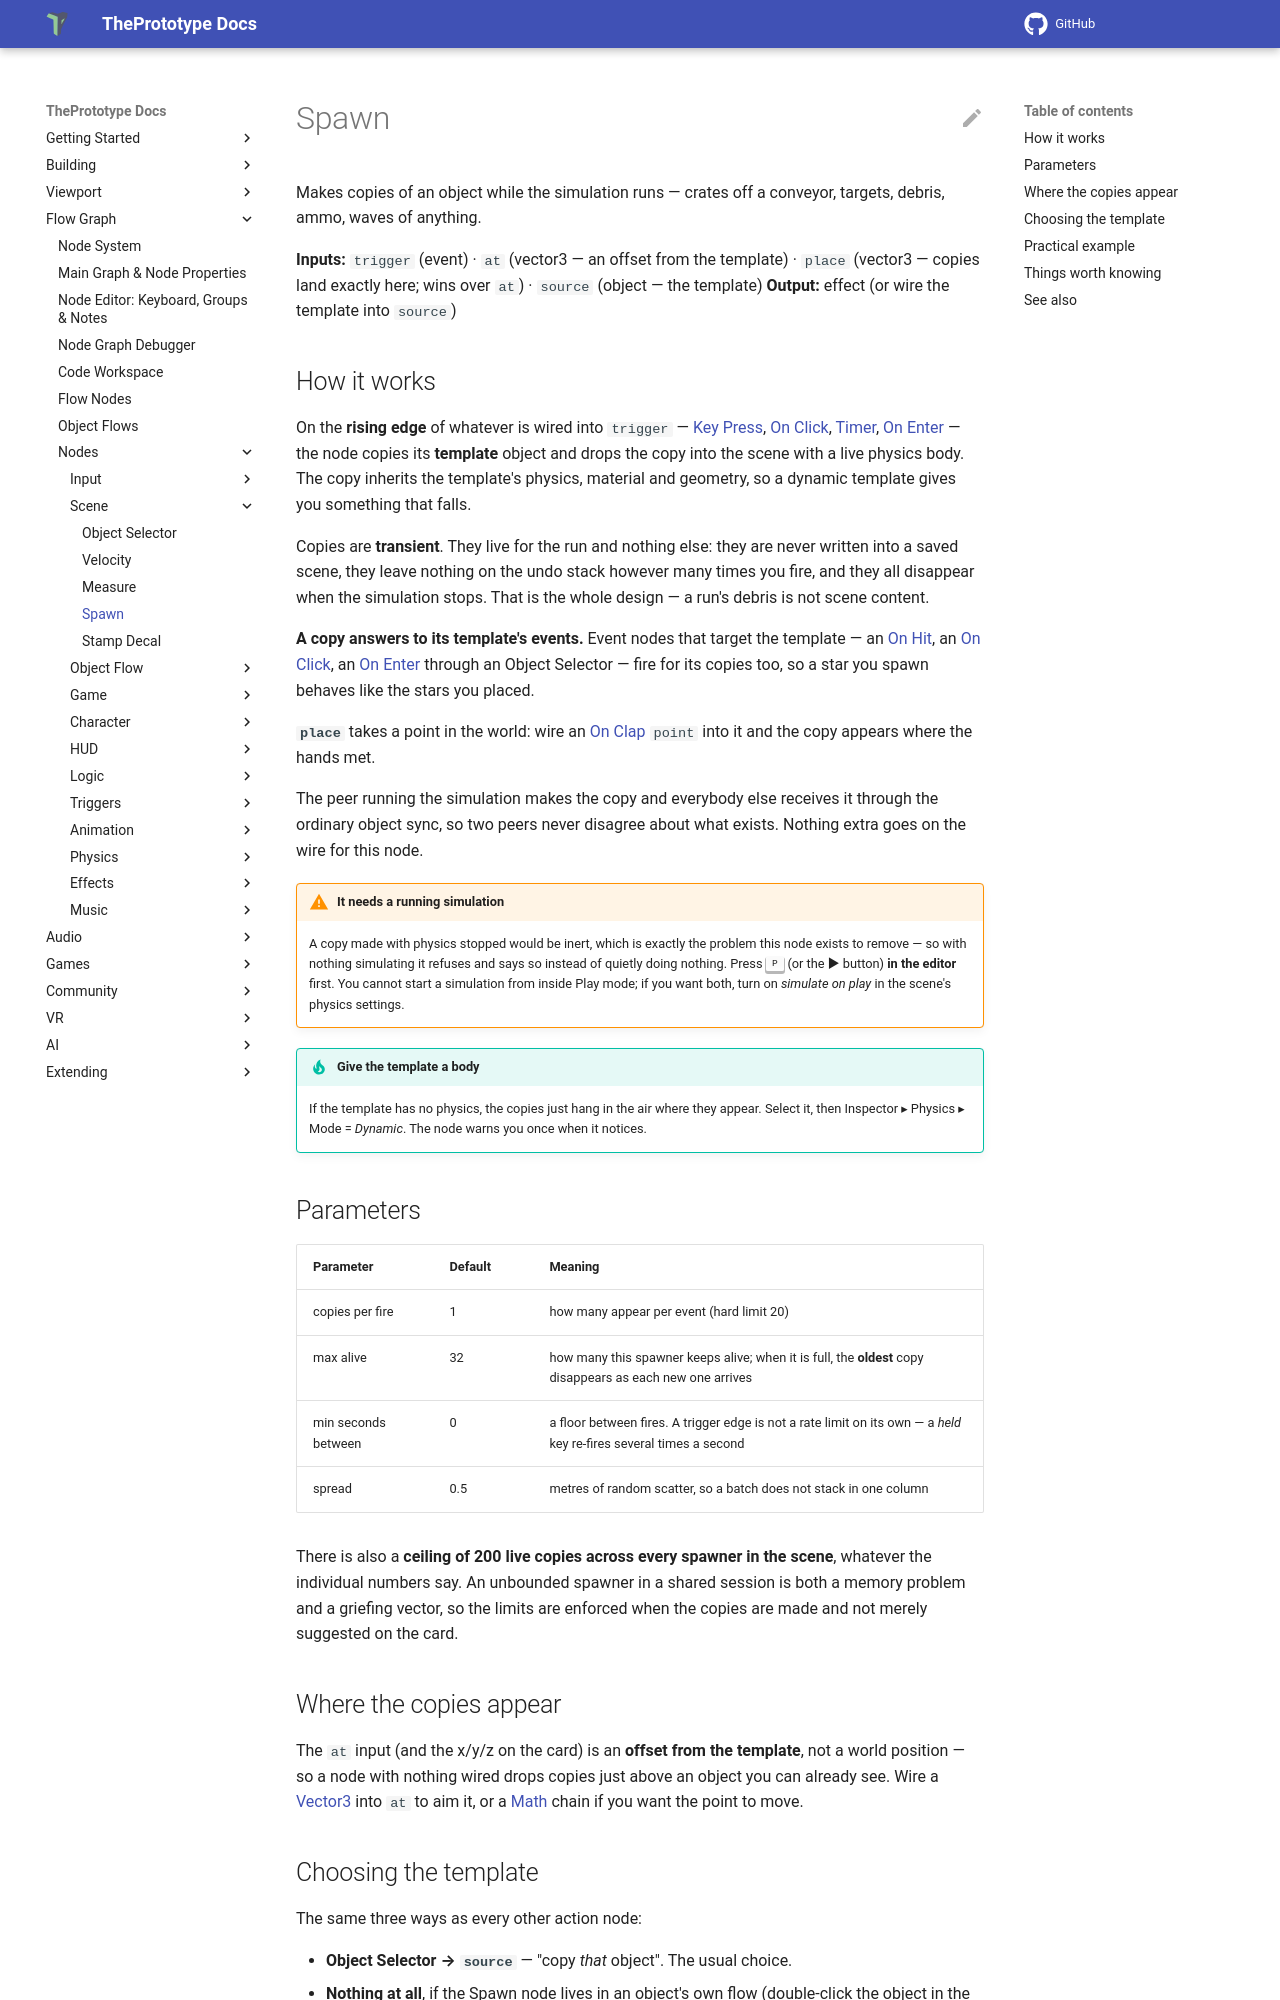

repository: theprototype-app/docs · page: nodes/spawn/index.html · generator: mkdocs

# Spawn

Makes copies of an object while the simulation runs — crates off a conveyor, targets, debris, ammo, waves of anything.

**Inputs:** `trigger` (event) · `at` (vector3 — an offset from the template) · `place` (vector3 — copies land exactly here; wins over `at`) · `source` (object — the template)
**Output:** effect (or wire the template into `source`)

## How it works

On the **rising edge** of whatever is wired into `trigger` — [Key Press](keypress.md), [On Click](onclick.md), [Timer](timer.md), [On Enter](onenter.md) — the node copies its **template** object and drops the copy into the scene with a live physics body. The copy inherits the template's physics, material and geometry, so a dynamic template gives you something that falls.

Copies are **transient**. They live for the run and nothing else: they are never written into a saved scene, they leave nothing on the undo stack however many times you fire, and they all disappear when the simulation stops. That is the whole design — a run's debris is not scene content.

**A copy answers to its template's events.** Event nodes that target the template — an [On Hit](onhit.md), an [On Click](onclick.md), an [On Enter](onenter.md) through an Object Selector — fire for its copies too, so a star you spawn behaves like the stars you placed.

**`place`** takes a point in the world: wire an [On Clap](onclap.md) `point` into it and the copy appears where the hands met.

The peer running the simulation makes the copy and everybody else receives it through the ordinary object sync, so two peers never disagree about what exists. Nothing extra goes on the wire for this node.

!!! warning "It needs a running simulation"
    A copy made with physics stopped would be inert, which is exactly the problem this node exists to remove — so with nothing simulating it refuses and says so instead of quietly doing nothing. Press <kbd>P</kbd> (or the ▶ button) **in the editor** first. You cannot start a simulation from inside Play mode; if you want both, turn on *simulate on play* in the scene's physics settings.

!!! tip "Give the template a body"
    If the template has no physics, the copies just hang in the air where they appear. Select it, then Inspector ▸ Physics ▸ Mode = *Dynamic*. The node warns you once when it notices.

## Parameters

| Parameter | Default | Meaning |
|---|---|---|
| copies per fire | 1 | how many appear per event (hard limit 20) |
| max alive | 32 | how many this spawner keeps alive; when it is full, the **oldest** copy disappears as each new one arrives |
| min seconds between | 0 | a floor between fires. A trigger edge is not a rate limit on its own — a *held* key re-fires several times a second |
| spread | 0.5 | metres of random scatter, so a batch does not stack in one column |

There is also a **ceiling of 200 live copies across every spawner in the scene**, whatever the individual numbers say. An unbounded spawner in a shared session is both a memory problem and a griefing vector, so the limits are enforced when the copies are made and not merely suggested on the card.

## Where the copies appear

The `at` input (and the x/y/z on the card) is an **offset from the template**, not a world position — so a node with nothing wired drops copies just above an object you can already see. Wire a [Vector3](vector3.md) into `at` to aim it, or a [Math](math.md) chain if you want the point to move.
